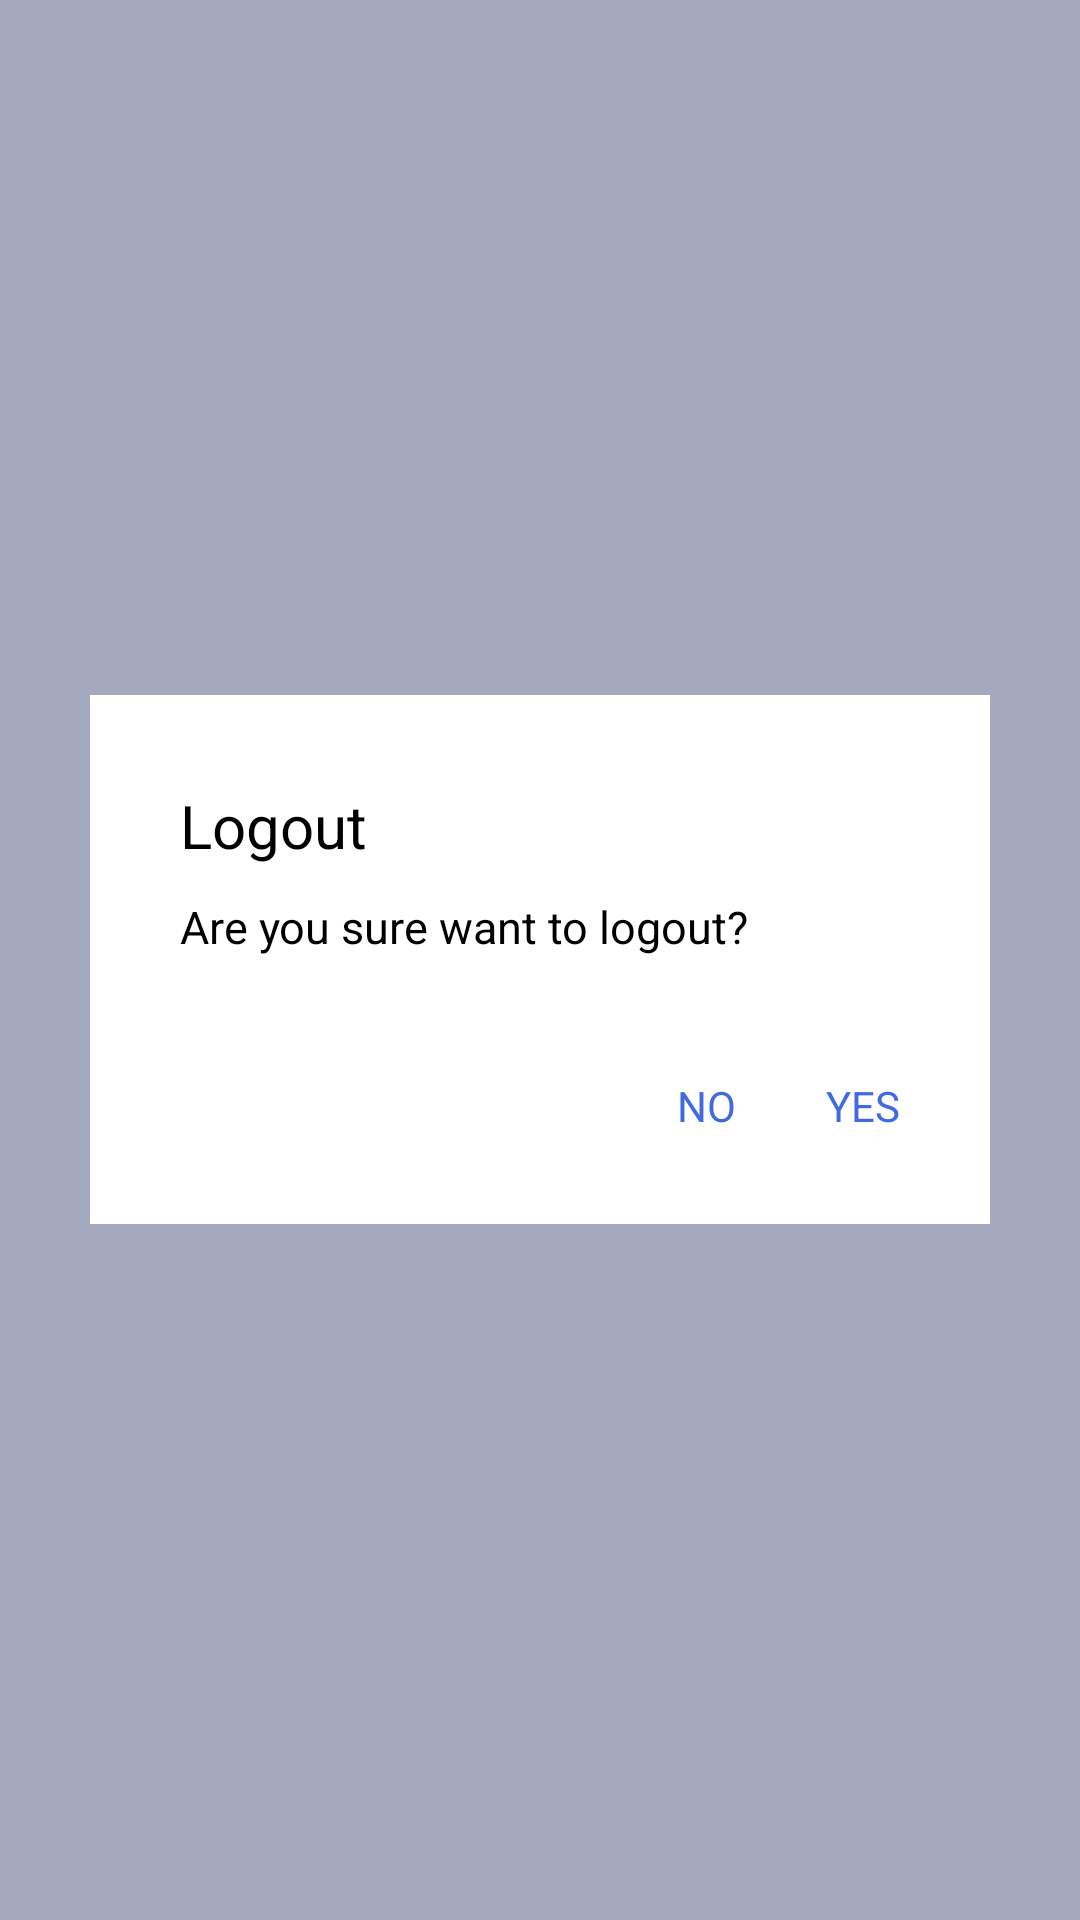

The Android layout XML behind this screen, and the referenced resources:
<!-- AndroidManifest.xml: application theme Theme.Kepo -->
<!-- res/layout/fragment_logout.xml -->
<?xml version="1.0" encoding="utf-8"?>
<RelativeLayout xmlns:android="http://schemas.android.com/apk/res/android"
    xmlns:tools="http://schemas.android.com/tools"
    android:layout_width="match_parent"
    android:layout_height="match_parent"
    tools:context=".fragment.LogoutFragment"
    android:background="@drawable/ic_background_symbol">

    

    <RelativeLayout
        android:layout_width="match_parent"
        android:layout_height="wrap_content"
        android:layout_centerInParent="true"
        android:layout_margin="30dp"
        android:background="@color/white">

        <LinearLayout
            android:layout_width="match_parent"
            android:layout_height="wrap_content"
            android:layout_margin="30dp"
            android:orientation="vertical">

            <TextView
                android:layout_width="match_parent"
                android:layout_height="wrap_content"
                android:text="@string/logout"
                android:textSize="20sp"
                android:textColor="@color/black"
                />

            <TextView
                android:layout_width="match_parent"
                android:layout_height="wrap_content"
                android:text="Are you sure want to logout?"
                android:layout_marginTop="10dp"
                android:textSize="15sp"
                android:textColor="@color/black"
                />

            <LinearLayout
                android:layout_width="wrap_content"
                android:layout_height="wrap_content"
                android:orientation="horizontal"
                android:layout_marginTop="40dp"
                android:layout_gravity="end"
                >

                <TextView
                    android:id="@+id/tv_no_logout"
                    android:layout_width="match_parent"
                    android:layout_height="wrap_content"
                    android:text="@string/no"
                    android:textColor="@color/RoyalBlue"
                    />

                <TextView
                    android:id="@+id/tv_yes_logout"
                    android:layout_width="match_parent"
                    android:layout_height="wrap_content"
                    android:text="@string/yes"
                    android:layout_marginLeft="30dp"
                    android:textColor="@color/RoyalBlue"
                    />

            </LinearLayout>

        </LinearLayout>

    </RelativeLayout>

</RelativeLayout>
<!-- resources referenced by this layout -->
<resources>
  <color name="RoyalBlue">#4169E1</color>
  <color name="black">#FF000000</color>
  <color name="white">#FFFFFFFF</color>
  <!-- drawable ic_background_symbol: png bitmap (drawable-v24, 11162 bytes) -->
  <string name="logout">Logout</string>
  <string name="no">NO</string>
  <string name="yes">YES</string>
  <style name="Theme.Kepo" parent="Theme.MaterialComponents.DayNight.DarkActionBar">
          
          <item name="colorPrimary">@color/purple_500</item>
          <item name="colorPrimaryVariant">@color/purple_700</item>
          <item name="colorOnPrimary">@color/white</item>
          
          <item name="colorSecondary">@color/teal_200</item>
          <item name="colorSecondaryVariant">@color/teal_700</item>
          <item name="colorOnSecondary">@color/black</item>
          
          <item name="android:statusBarColor" tools:targetApi="l">?attr/colorPrimaryVariant</item>
          
      </style>
  <color name="purple_500">#FF6200EE</color>
  <color name="purple_700">#FF3700B3</color>
  <color name="teal_200">#FF03DAC5</color>
  <color name="teal_700">#FF018786</color>
</resources>
